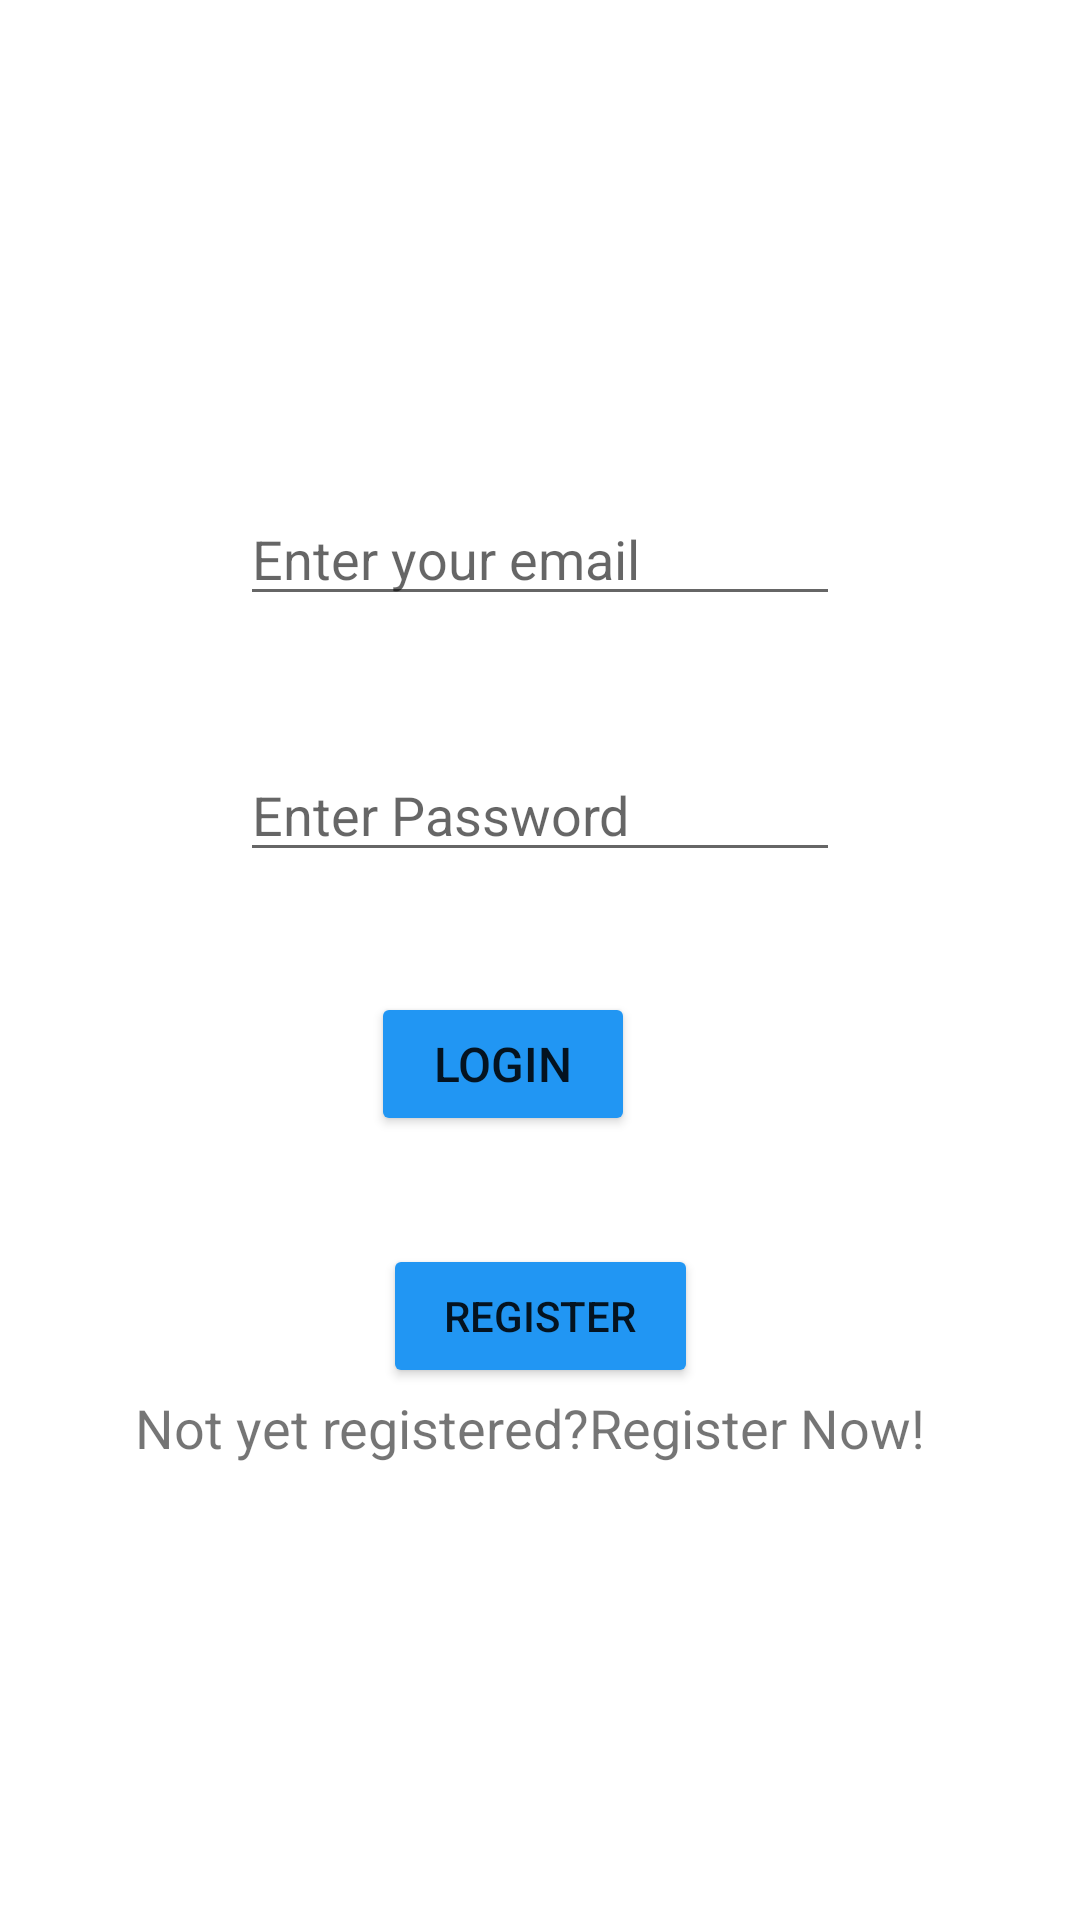

Write the Android layout XML for this screen, with the resource values it uses.
<!-- AndroidManifest.xml: application theme Theme.QuixoteInternshipTask -->
<!-- res/layout/activity_main.xml -->
<?xml version="1.0" encoding="utf-8"?>
<androidx.constraintlayout.widget.ConstraintLayout xmlns:android="http://schemas.android.com/apk/res/android"
    xmlns:app="http://schemas.android.com/apk/res-auto"
    xmlns:tools="http://schemas.android.com/tools"
    android:layout_width="match_parent"
    android:layout_height="match_parent"
    tools:context=".MainActivity">


    <EditText
        android:id="@+id/etPassword"
        android:layout_width="0dp"
        android:layout_height="wrap_content"
        android:layout_below="@+id/email"
        android:layout_centerHorizontal="true"
        android:layout_marginStart="80dp"
        android:layout_marginLeft="80dp"
        android:layout_marginTop="44dp"
        android:layout_marginEnd="80dp"
        android:layout_marginRight="80dp"
        android:ems="10"
        android:hint="Enter Password"
        android:inputType="textPassword"
        app:layout_constraintEnd_toEndOf="parent"
        app:layout_constraintHorizontal_bias="0.0"
        app:layout_constraintStart_toStartOf="parent"
        app:layout_constraintTop_toBottomOf="@+id/email" />

    <Button
        android:id="@+id/btnLogin"
        android:layout_width="wrap_content"
        android:layout_height="wrap_content"
        android:layout_below="@+id/etPassword"
        android:layout_alignStart="@+id/etPassword"
        android:layout_alignLeft="@+id/etPassword"
        android:layout_marginTop="40dp"
        android:text="Login"
        android:textSize="16sp"
        app:backgroundTint="#2196F3"
        app:layout_constraintEnd_toEndOf="parent"
        app:layout_constraintHorizontal_bias="0.455"
        app:layout_constraintStart_toStartOf="parent"
        app:layout_constraintTop_toBottomOf="@+id/etPassword" />

    <Button
        android:id="@+id/btnRegister"
        android:layout_width="105dp"
        android:layout_height="wrap_content"
        android:layout_alignTop="@+id/btnLogin"
        android:layout_marginTop="36dp"
        android:layout_toEndOf="@+id/btnLogin"
        android:layout_toRightOf="@+id/btnLogin"
        android:text="Register"
        android:textSize="14sp"
        app:backgroundTint="#2196F3"
        app:layout_constraintEnd_toEndOf="parent"
        app:layout_constraintHorizontal_bias="0.5"
        app:layout_constraintStart_toEndOf="@+id/btnLogin"
        app:layout_constraintStart_toStartOf="parent"
        app:layout_constraintTop_toBottomOf="@+id/btnLogin" />

    <EditText
        android:id="@+id/email"
        android:layout_width="0dp"
        android:layout_height="wrap_content"
        android:layout_marginStart="80dp"
        android:layout_marginLeft="80dp"
        android:layout_marginTop="164dp"
        android:layout_marginEnd="80dp"
        android:layout_marginRight="80dp"
        android:ems="10"
        android:hint="Enter your email"
        android:inputType="textEmailAddress"
        app:layout_constraintEnd_toEndOf="parent"
        app:layout_constraintHorizontal_bias="0.0"
        app:layout_constraintStart_toStartOf="parent"
        app:layout_constraintTop_toTopOf="parent" />

    <TextView
        android:id="@+id/textView3"
        android:layout_width="wrap_content"
        android:layout_height="wrap_content"
        android:text="Not yet registered?Register Now!"
        android:textSize="18sp"
        app:layout_constraintBottom_toBottomOf="parent"
        app:layout_constraintEnd_toEndOf="parent"
        app:layout_constraintHorizontal_bias="0.466"
        app:layout_constraintStart_toStartOf="parent"
        app:layout_constraintTop_toBottomOf="@+id/btnLogin"
        app:layout_constraintVertical_bias="0.358" />

</androidx.constraintlayout.widget.ConstraintLayout>
<!-- resources referenced by this layout -->
<resources>
  <style name="Theme.QuixoteInternshipTask" parent="Theme.MaterialComponents.DayNight.DarkActionBar">
          
          <item name="colorPrimary">@color/purple_500</item>
          <item name="colorPrimaryVariant">@color/purple_700</item>
          <item name="colorOnPrimary">@color/white</item>
          
          <item name="colorSecondary">@color/teal_200</item>
          <item name="colorSecondaryVariant">@color/teal_700</item>
          <item name="colorOnSecondary">@color/black</item>
          
          <item name="android:statusBarColor" tools:targetApi="l">?attr/colorPrimaryVariant</item>
          
      </style>
  <!-- not gathered from this repository: default colours our renderer supplied (Android Studio template values) -->
  <color name="purple_500">#FF6200EE</color>
  <color name="purple_700">#FF3700B3</color>
  <color name="teal_200">#FF03DAC5</color>
  <color name="teal_700">#FF018786</color>
  <color name="black">#FF000000</color>
  <color name="white">#FFFFFFFF</color>
</resources>
